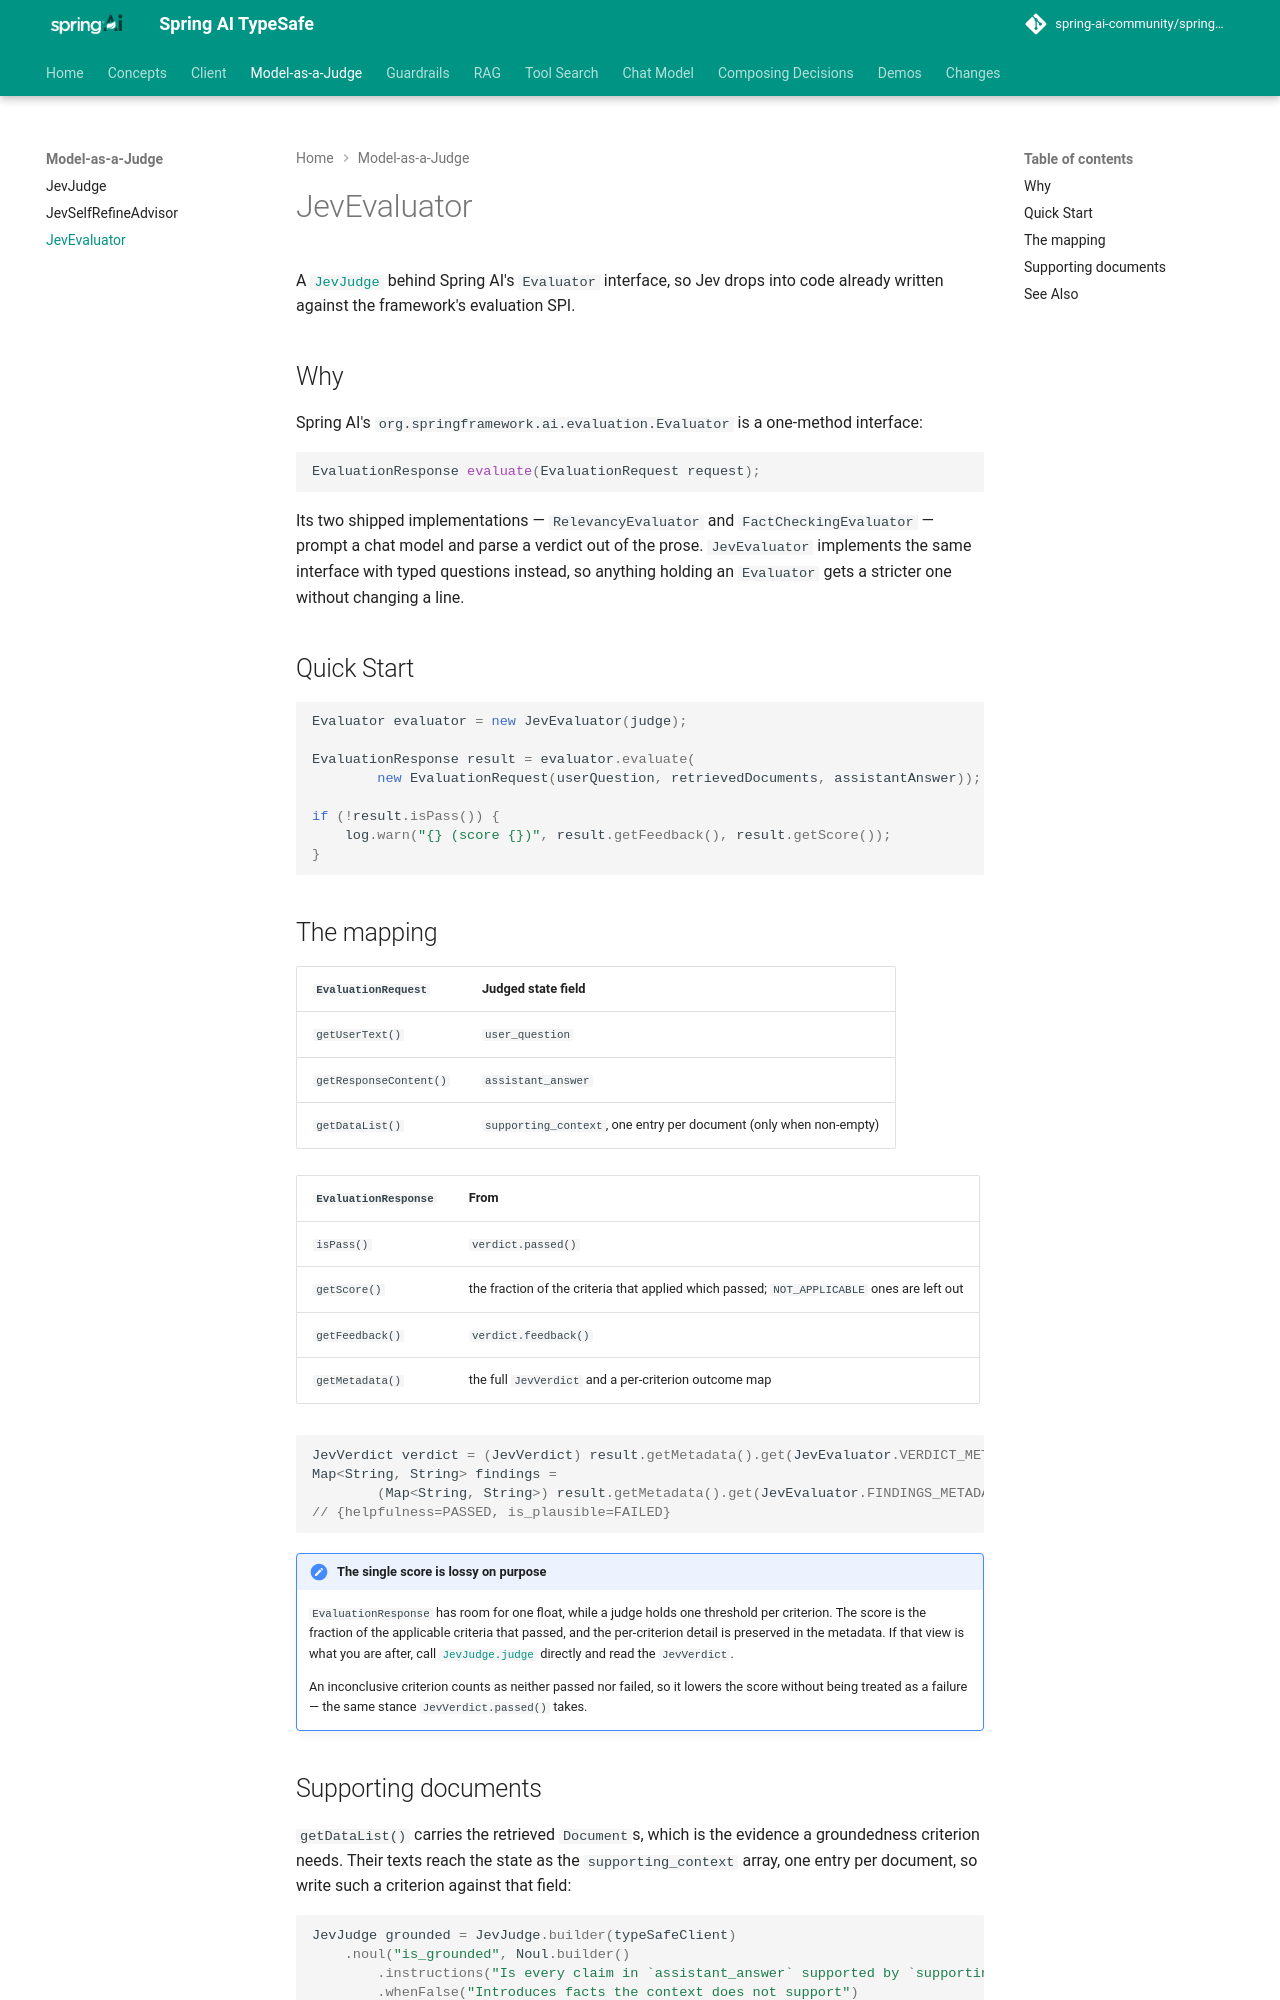

repository: spring-ai-community/spring-ai-typesafe · page: 0.4.0-SNAPSHOT/judge/JevEvaluator/index.html · generator: mkdocs

# JevEvaluator

!!! warning "This project is archived"

    `JevEvaluator` is now `DecisionEvaluator` in Spring AI Decision Extensions (`org.springaicommunity:spring-ai-decision-judge`), and works with any Spring AI `DecisionModel`. See [DecisionEvaluator](https://spring-ai-community.github.io/spring-ai-decision-extensions/latest/judge/DecisionEvaluator/).
    To move an application over, see [Coming from spring-ai-typesafe](https://spring-ai-community.github.io/spring-ai-decision-extensions/latest/migration/#the-api-side-by-side).

A [`JevJudge`](JevJudge.md) behind Spring AI's `Evaluator` interface, so Jev drops into code
already written against the framework's evaluation SPI.

## Why

Spring AI's `org.springframework.ai.evaluation.Evaluator` is a one-method interface:

```java
EvaluationResponse evaluate(EvaluationRequest request);
```

Its two shipped implementations — `RelevancyEvaluator` and `FactCheckingEvaluator` — prompt
a chat model and parse a verdict out of the prose. `JevEvaluator` implements the same
interface with typed questions instead, so anything holding an `Evaluator` gets a stricter
one without changing a line.

## Quick Start

```java
Evaluator evaluator = new JevEvaluator(judge);

EvaluationResponse result = evaluator.evaluate(
        new EvaluationRequest(userQuestion, retrievedDocuments, assistantAnswer));

if (!result.isPass()) {
    log.warn("{} (score {})", result.getFeedback(), result.getScore());
}
```

## The mapping

| `EvaluationRequest` | Judged state field |
|---|---|
| `getUserText()` | `user_question` |
| `getResponseContent()` | `assistant_answer` |
| `getDataList()` | `supporting_context`, one entry per document (only when non-empty) |

| `EvaluationResponse` | From |
|---|---|
| `isPass()` | `verdict.passed()` |
| `getScore()` | the fraction of the criteria that applied which passed; `NOT_APPLICABLE` ones are left out |
| `getFeedback()` | `verdict.feedback()` |
| `getMetadata()` | the full `JevVerdict` and a per-criterion outcome map |

```java
JevVerdict verdict = (JevVerdict) result.getMetadata().get(JevEvaluator.VERDICT_METADATA_KEY);
Map<String, String> findings =
        (Map<String, String>) result.getMetadata().get(JevEvaluator.FINDINGS_METADATA_KEY);
// {helpfulness=PASSED, is_plausible=FAILED}
```

!!! note "The single score is lossy on purpose"
    `EvaluationResponse` has room for one float, while a judge holds one threshold per
    criterion. The score is the fraction of the applicable criteria that passed, and the per-criterion
    detail is preserved in the metadata. If that view is what you are after, call
    [`JevJudge.judge`](JevJudge.md) directly and read the `JevVerdict`.

    An inconclusive criterion counts as neither passed nor failed, so it lowers the score
    without being treated as a failure — the same stance `JevVerdict.passed()` takes.
